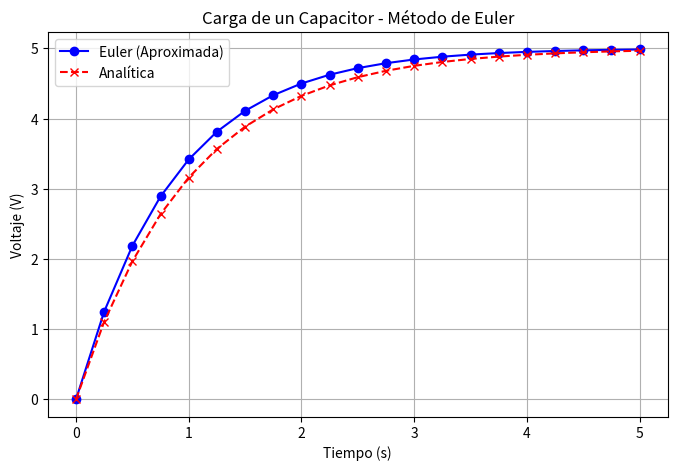

Recreate this plot in Python.
import numpy as np
import matplotlib.pyplot as plt
import pandas as pd



# Parámetros del circuito
R = 1000      # ohmios
C = 0.001     # faradios
V_fuente = 5  # voltios

# EDO: dV/dt = (1/RC) * (V_fuente - V)
def f(t, V):
    return (1 / (R * C)) * (V_fuente - V)

# Condiciones iniciales
t0 = 0
V0 = 0
tf = 5
n = 20
h = (tf - t0) / n

# Inicialización de listas
t_vals = [t0]
V_aprox = [V0]
V_analitica = [V_fuente * (1 - np.exp(-t0 / (R * C)))]

# Método de Euler
t = t0
V = V0
for i in range(n):
    V = V + h * f(t, V)
    t = t + h
    t_vals.append(t)
    V_aprox.append(V)
    V_analitica.append(V_fuente * (1 - np.exp(-t / (R * C))))

# Guardar resultados
df = pd.DataFrame({
    "t": t_vals,
    "V_aproximada": V_aprox,
    "V_analitica": V_analitica
})
df.to_csv("resultado_RC_Euler.csv", index=False)

# Graficar resultados
plt.figure(figsize=(8, 5))
plt.plot(t_vals, V_aprox, 'o-', label='Euler (Aproximada)', color='blue')
plt.plot(t_vals, V_analitica, 'x--', label='Analítica', color='red')
plt.title('Carga de un Capacitor - Método de Euler')
plt.xlabel('Tiempo (s)')
plt.ylabel('Voltaje (V)')
plt.grid(True)
plt.legend()
plt.savefig("comparacion_RC.png")
plt.show()
